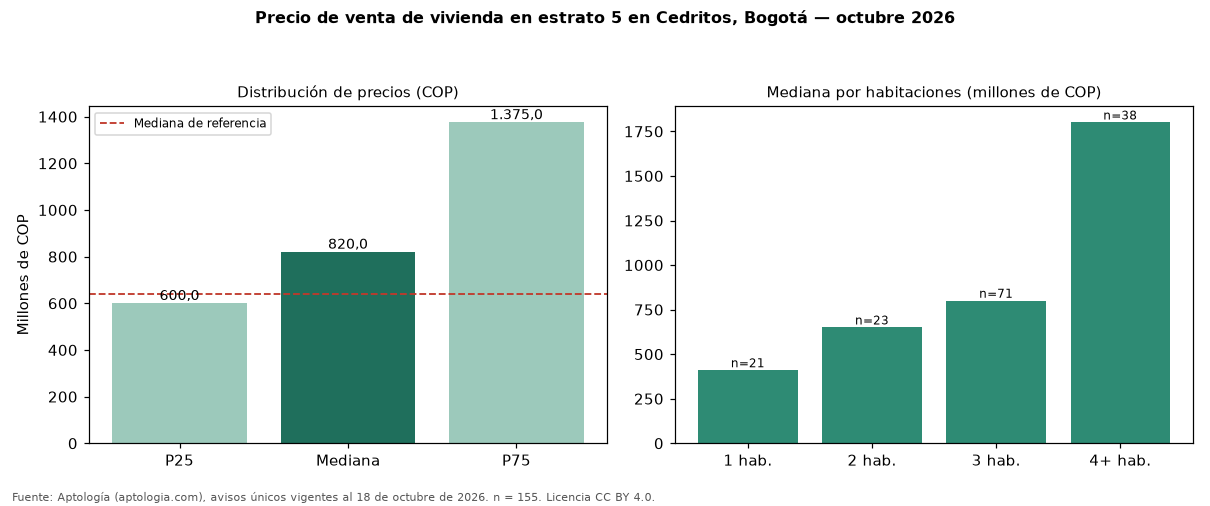

Data behind this chart, as committed beside it:
seccion, metrica, valor_cop, n
precio, p25, 600000000, 155
precio, mediana, 820000000, 155
precio, p75, 1375000000, 155
cop_por_m2, p25, 5518621, 155
cop_por_m2, mediana, 6974790, 155
cop_por_m2, p75, 8653846, 155
area, area_mediana_m2, 122.3, 155
habitaciones, 1, 410000000, 21
habitaciones, 2, 650000000, 23
habitaciones, 3, 800000000, 71
habitaciones, 4+, 1800000000, 38
administracion, mediana, 650000, 103
estrato, moda, 5, 
parqueadero, porcentaje_con_parqueadero, 91.0, 155
referencia, mediana_referencia, 640000000, 1431
referencia, mediana_cop_por_m2_referencia, 6372549, 1431
